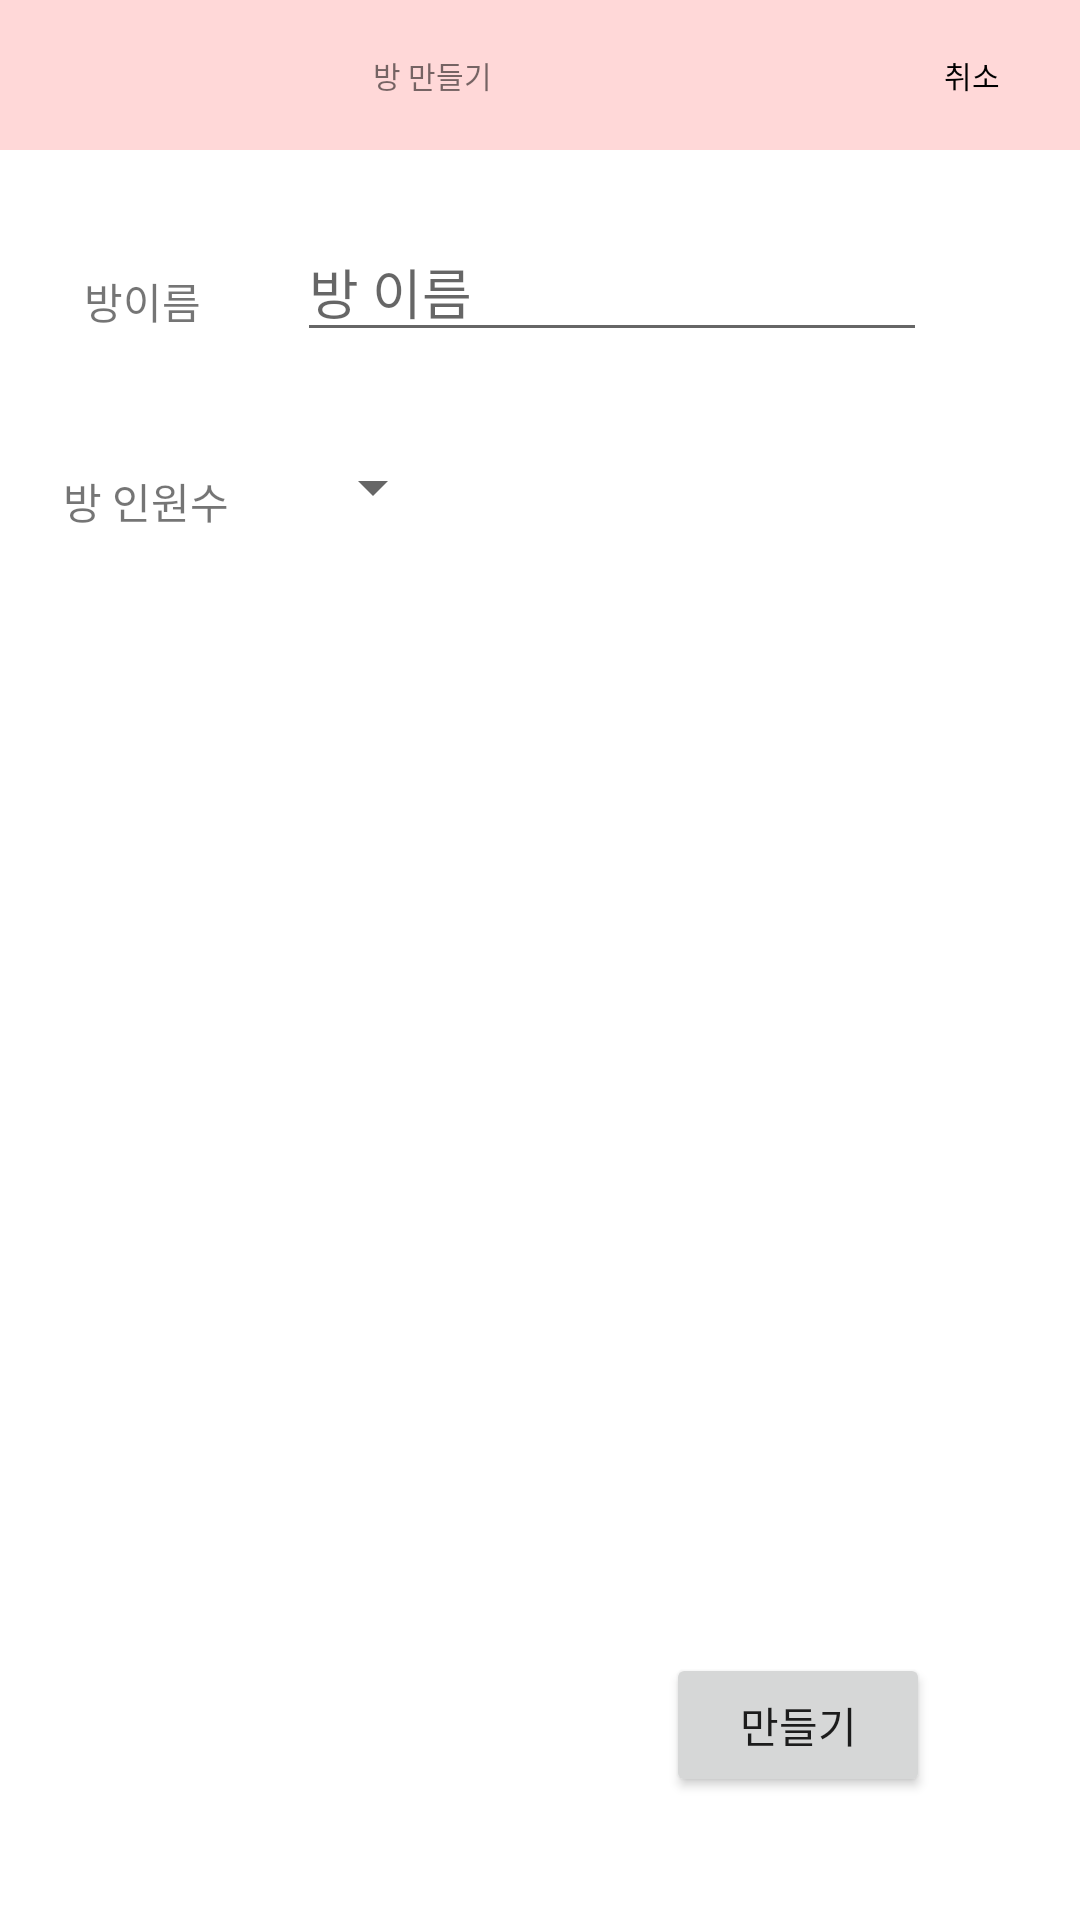

Android layout source for this screen:
<!-- AndroidManifest.xml: application theme Theme.CatchMyMind -->
<!-- res/layout/room_setting_dialog.xml -->
<?xml version="1.0" encoding="utf-8"?>
<androidx.constraintlayout.widget.ConstraintLayout xmlns:android="http://schemas.android.com/apk/res/android"
    xmlns:app="http://schemas.android.com/apk/res-auto"
    xmlns:tools="http://schemas.android.com/tools"
    android:layout_width="match_parent"
    android:layout_height="match_parent">

    <LinearLayout
        android:id="@+id/linearLayout"
        android:layout_width="match_parent"
        android:layout_height="50dp"
        android:background="#FFD8D8"
        android:orientation="horizontal"
        android:weightSum="1"
        tools:ignore="MissingConstraints">

        <TextView
            android:layout_width="0dp"
            android:layout_height="match_parent"
            android:layout_weight="0.8"
            android:gravity="center_vertical|center_horizontal"
            android:text="방 만들기"
            android:textSize="10sp"
            tools:layout_editor_absoluteX="0dp"
            tools:layout_editor_absoluteY="-1dp" />

        <Button
            android:id="@+id/btn_cancel"
            android:layout_width="0dp"
            android:layout_height="match_parent"
            android:layout_weight="0.2"
            android:background="#00ff0000"
            android:text="취소"
            android:textSize="10sp"
            android:textColor="@color/black" />

    </LinearLayout>

    <TextView
        android:id="@+id/textView5"
        android:layout_width="wrap_content"
        android:layout_height="wrap_content"
        android:layout_marginStart="28dp"
        android:layout_marginTop="40dp"
        android:text="방이름"
        app:layout_constraintStart_toStartOf="parent"
        app:layout_constraintTop_toBottomOf="@+id/linearLayout" />

    <EditText
        android:id="@+id/et_room_name"
        android:layout_width="wrap_content"
        android:layout_height="wrap_content"
        android:layout_marginStart="32dp"
        android:layout_marginTop="24dp"
        android:ems="10"
        android:hint="방 이름"
        android:inputType="textPersonName"
        app:layout_constraintStart_toEndOf="@+id/textView5"
        app:layout_constraintTop_toBottomOf="@+id/linearLayout" />

    <TextView
        android:id="@+id/textView6"
        android:layout_width="wrap_content"
        android:layout_height="wrap_content"
        android:layout_marginStart="21dp"
        android:layout_marginTop="46dp"
        android:text="방 인원수"
        app:layout_constraintStart_toStartOf="parent"
        app:layout_constraintTop_toBottomOf="@+id/textView5" />

    <Spinner
        android:id="@+id/sp_set_num_of_peo"
        android:layout_width="wrap_content"
        android:layout_height="wrap_content"
        android:layout_marginStart="24dp"
        android:layout_marginTop="33dp"
        app:layout_constraintStart_toEndOf="@+id/textView6"
        app:layout_constraintTop_toBottomOf="@+id/et_room_name" />

    <Button
        android:id="@+id/btn_create"
        android:layout_width="wrap_content"
        android:layout_height="wrap_content"
        android:layout_marginEnd="50dp"
        android:layout_marginBottom="41dp"
        android:text="만들기"
        app:layout_constraintBottom_toBottomOf="parent"
        app:layout_constraintEnd_toEndOf="parent" />

</androidx.constraintlayout.widget.ConstraintLayout>
<!-- resources referenced by this layout -->
<resources>
  <color name="black">#FF000000</color>
  <style name="Theme.CatchMyMind" parent="Theme.MaterialComponents.DayNight.NoActionBar">
          
  
  
  
  
  
  
  
          
          <item name="android:statusBarColor" tools:targetApi="l">?attr/colorPrimaryVariant</item>
          
      </style>
</resources>
